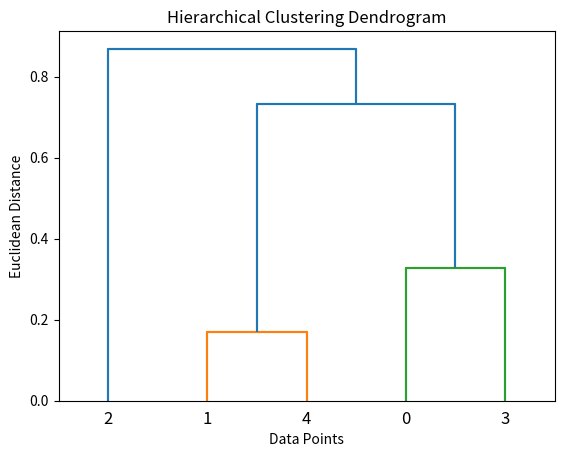

This figure's Python source:
import numpy as np
from scipy.cluster.hierarchy import linkage, dendrogram
import matplotlib.pyplot as plt

# Generate some sample data
np.random.seed(42)
data = np.random.rand(5, 2)

# Perform hierarchical clustering with Euclidean distance
# 'ward' linkage is commonly used, and it minimizes the variance within clusters
linkage_matrix = linkage(data, method='ward', metric='euclidean')

# Plot the dendrogram
dendrogram(linkage_matrix)
plt.title('Hierarchical Clustering Dendrogram')
plt.xlabel('Data Points')
plt.ylabel('Euclidean Distance')
plt.show()


import numpy as np
from scipy.cluster.hierarchy import linkage, dendrogram
import matplotlib.pyplot as plt

# Generate some sample data
np.random.seed(42)
data = np.random.rand(5, 2)

# Perform hierarchical clustering with Euclidean distance and 'ward' linkage
linkage_matrix = linkage(data, method='ward', metric='euclidean')

# Plot the dendrogram
dendrogram(linkage_matrix)

# Customize the plot
plt.title('Hierarchical Clustering Dendrogram')
plt.xlabel('Data Points')
plt.ylabel('Euclidean Distance')

# Display the plot
plt.show()
